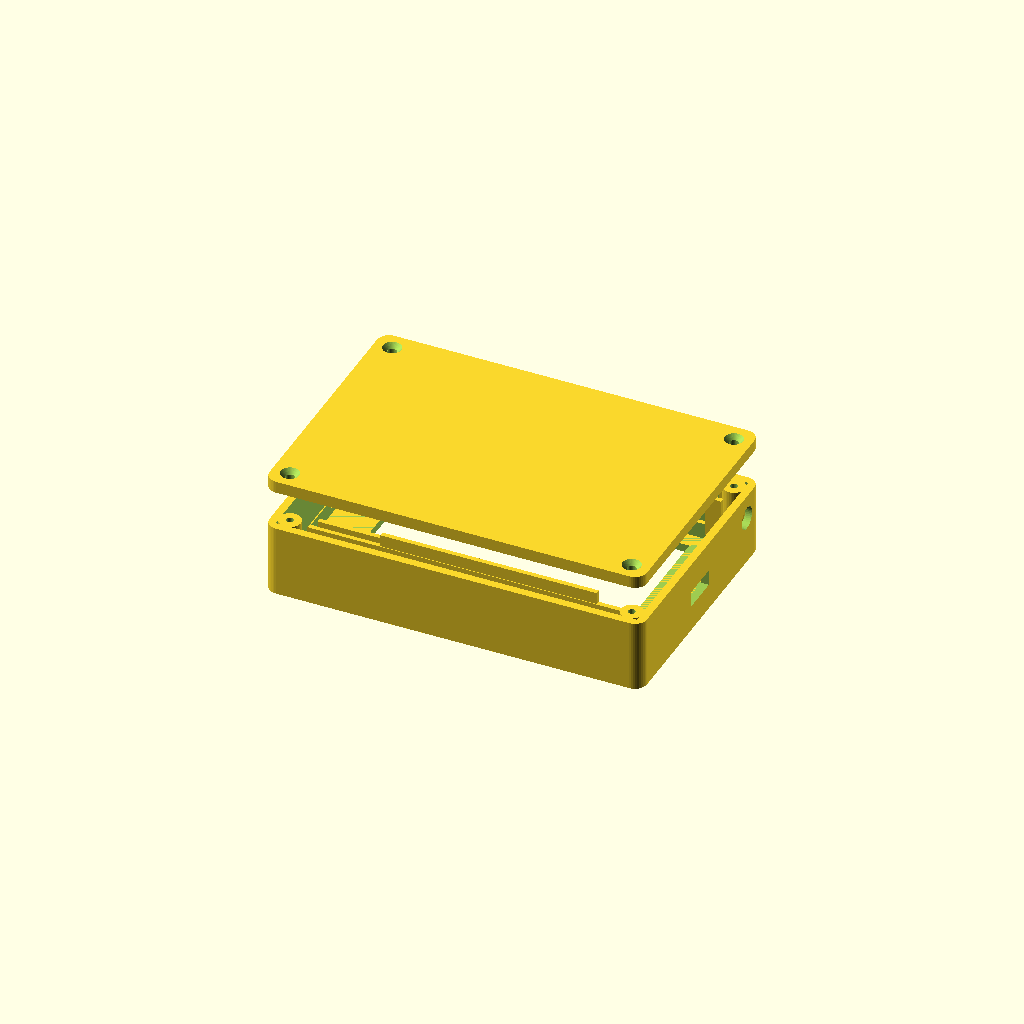
Cell 1 — every parameter at its default value.
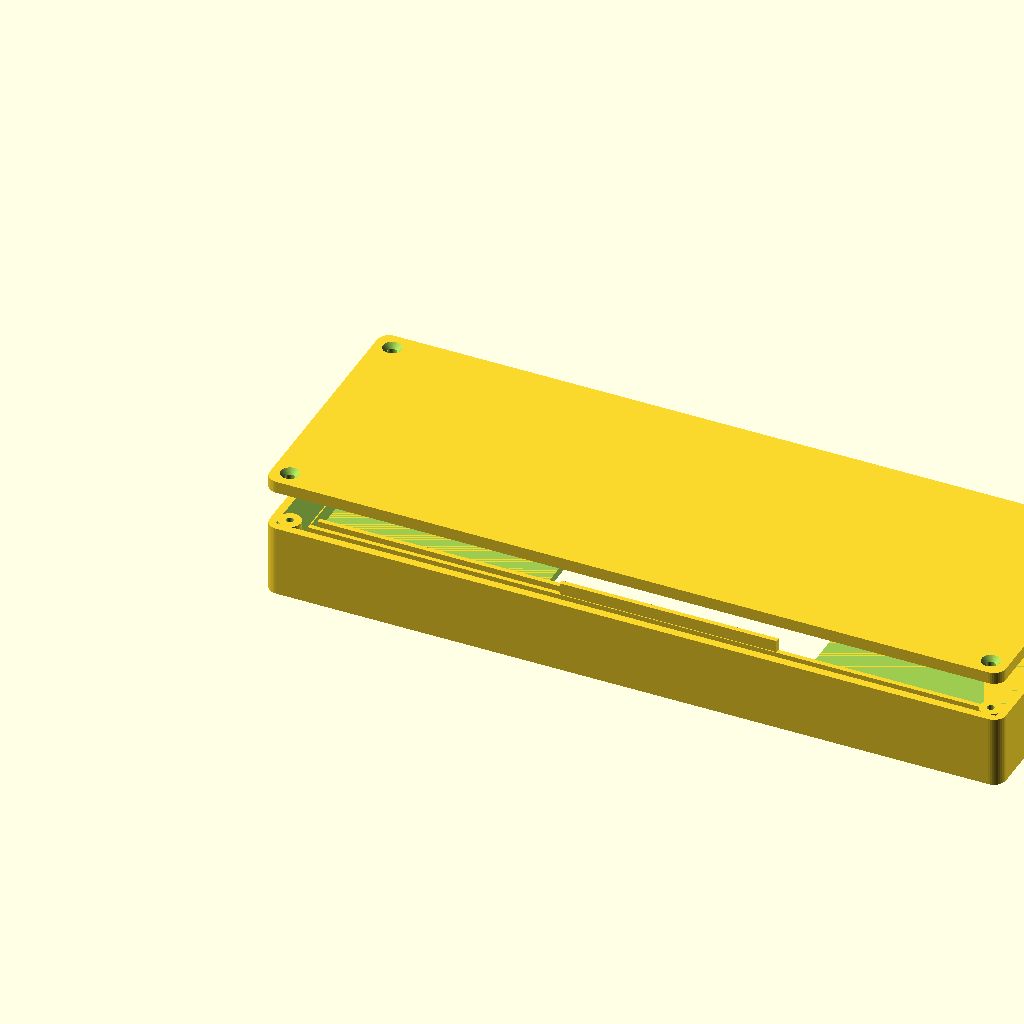
Cell 2 — disp_w set to 180, the other parameters unchanged.
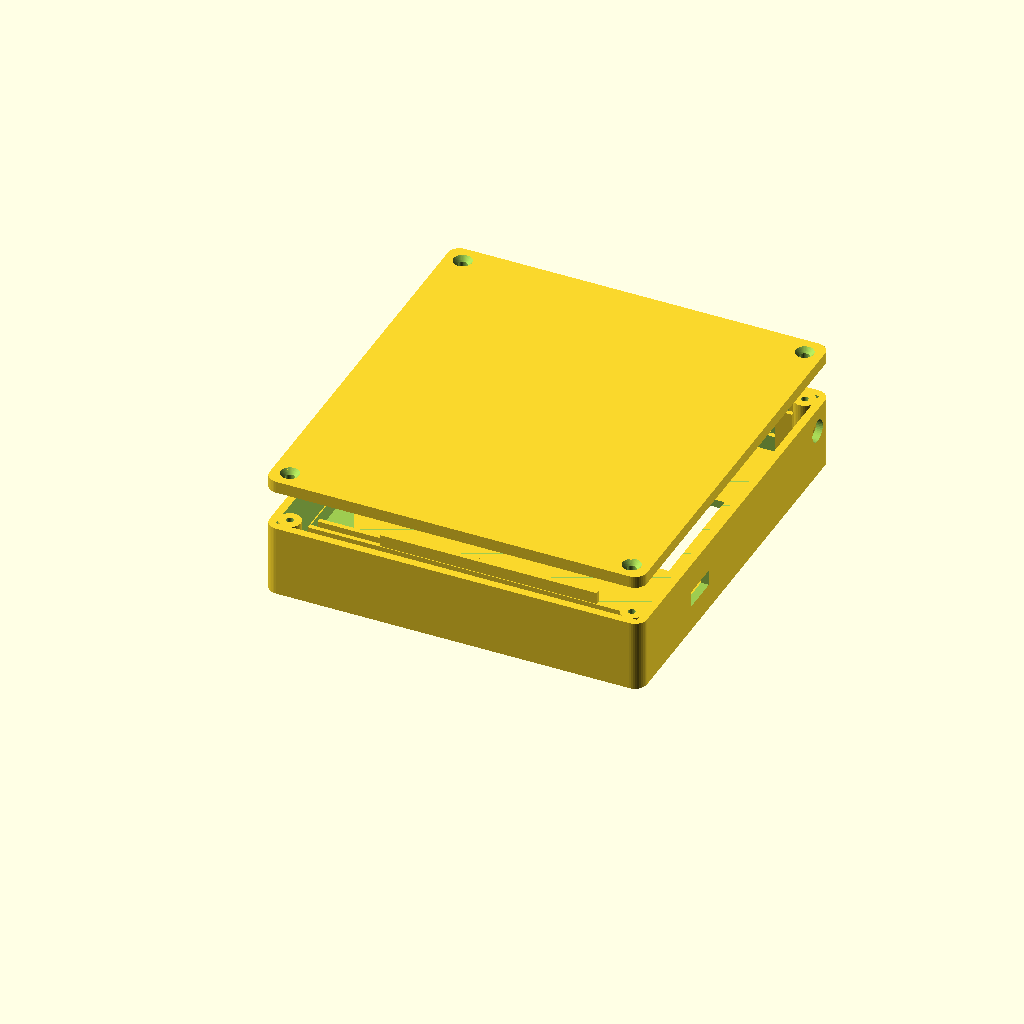
Cell 3 — disp_h set to 76, the other parameters unchanged.
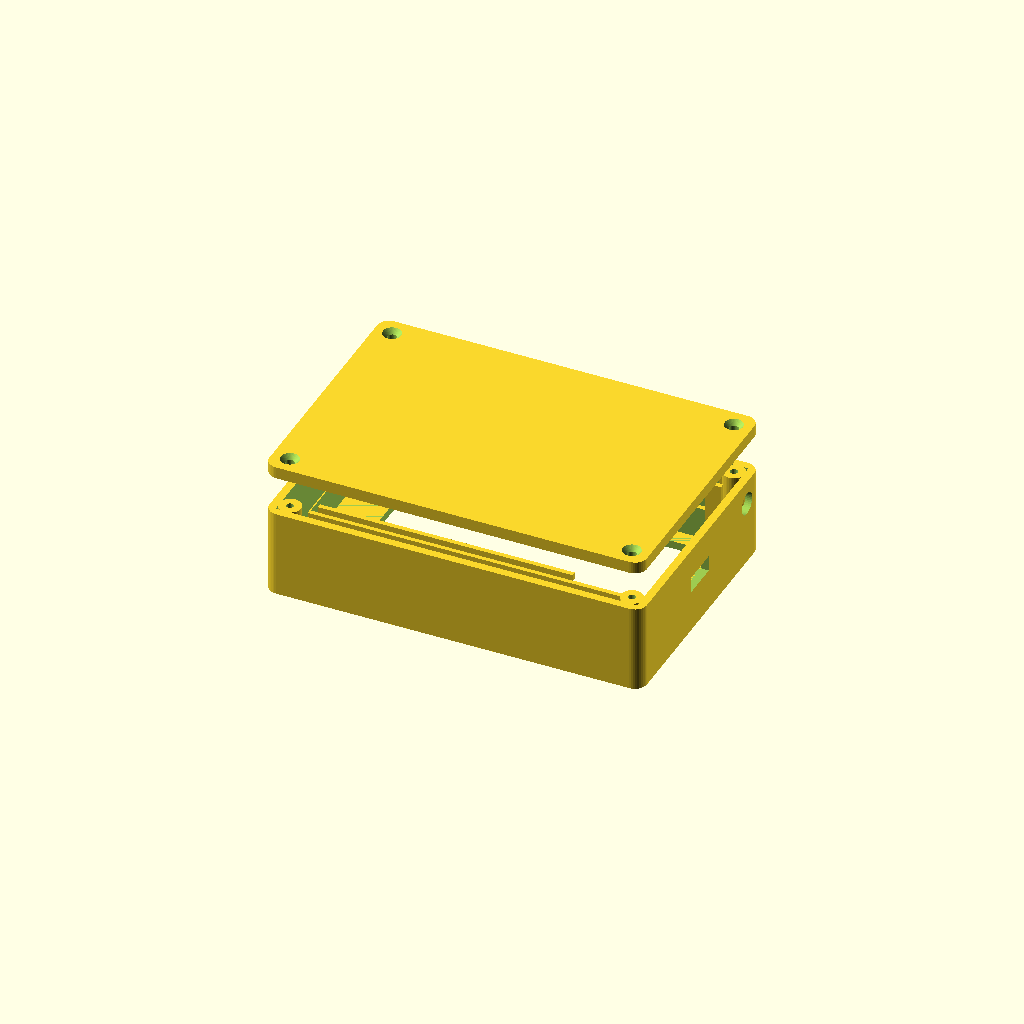
Cell 4: disp_t = 8 (everything else at default).
One fixed orthographic camera (rotation 55°, 0°, 25°; colour scheme Cornfield) for every cell.
OpenSCAD source file hardware/case/egg-case.scad:
// Egg freshness tracker - 3D-printable case (OpenSCAD, all dimensions in mm).
//
// UNTESTED: this case has been rendered to STL but NOT printed or fitted with real hardware.
// Measure your parts with calipers and adjust the "Parts" values before printing.
//
// Parts (printed separately, no supports needed if printed as exported):
//   body - front shell with display window, USB-C slot and button hole. Print window side DOWN.
//   plunger - small printed button cap that passes through the right wall (the 6x6x5 switch has no cap). Print flange down.
//   lid  - back plate, fixed with 4 x M2 self-tapping screws (6-8 mm long). Print flat.
//
// Render:  openscad -D 'part="body"' -o body.stl egg-case.scad
//          openscad -D 'part="lid"'  -o lid.stl  egg-case.scad
//          openscad -D 'part="plunger"' -o plunger.stl egg-case.scad
// Or open in OpenSCAD and set `part` below ("body", "lid" or "preview").

part = "preview";

// ---- Parts (check against your actual parts!) ------------------------------------------
// Waveshare 2.9" e-paper MODULE (Tinytronics SKU 002750): PCB 90 x 38 mm per the shop listing.
// Active area is about 67 x 29 mm; its position on the PCB, the thickness (disp_t) and the
// window offset are ASSUMED. VERIFY with calipers.
disp_w = 90.0;       // panel width (long side)
disp_h = 38.0;       // panel height
disp_t = 4.0;        // panel thickness incl. adhesive
win_w = 68.0;        // visible window (active area is about 67 x 29)
win_h = 30.0;
win_off_x = 0;       // shift window if active area is not centred on the panel
tail_w = 0;          // room at the left edge for the flex tail and 8-pin connector

// Seeed XIAO ESP32-C3 is about 21 x 17.8 mm, 3.5 mm incl. USB-C shell about 8.4 x 3.2 mm.
xiao_w = 21.5;
xiao_h = 18.3;
usb_w = 9.5;
usb_h = 4.0;

// PKCELL LP503562 (Tinytronics 005879): 5 x 35 x 62 mm (thickness x width x length) nominal; cells swell/wrap, so measure.
bat_l = 63.0;
bat_w = 35.5;
bat_t = 6.0;         // if you use a thicker cell, increase cavity_d accordingly

// Waveshare PCF8563 RTC board (Tinytronics): PCB 54.3 x 15.5 mm per the shop listing.
// Thickness incl. headers and coin cell is ASSUMED, measure it.
rtc_l = 54.3;
rtc_w = 15.5;
rtc_t = 7.0;

// Tinytronics 000181: 6 x 6 x 5 mm tactile switch WITHOUT cap (body ~3.5 mm + ~1.5 mm stem, assumed).
sw_w = 6.3;          // pocket width for the 6 x 6 mm switch
sw_body = 3.7;       // switch body depth along the press axis
plunger_d = 5.0;     // printed plunger shaft
btn_hole_d = 5.6;    // hole in the right wall for the plunger

// ---- Case -------------------------------------------------------------------------------
wall = 2.0;
front_t = 2.0;       // front plate thickness (window is cut through it)
lid_t = 3.0;
tol = 0.3;
cavity_d = 12.0;     // depth behind the display (battery 5.5 + wiring + XIAO + clearance)

in_w = disp_w + tail_w + 2 * tol;        // inner width
strip_h = rtc_w + 2.5;                   // strip below the display that holds the RTC board lengthwise
top_extra = 3.2;                         // hidden space above the display so the battery (30.5 wide) fits
in_h = disp_h + 2 * tol + strip_h + top_extra;  // inner height
by = wall + strip_h + 0.2;               // bottom edge of the battery/XIAO zone
out_w = in_w + 2 * wall;
out_h = in_h + 2 * wall;
body_d = front_t + disp_t + cavity_d;    // total depth of the body shell
btn_y = out_h - wall - 5;                       // centre of the button along the height
btn_z = front_t + disp_t + cavity_d / 2;
post_d = 5.5;
screw_pilot = 1.8;   // pilot hole for M2 self-tapping screw
screw_clear = 2.4;
$fn = 40;

module rrect(w, h, d, r = 2) {
  hull() for (x = [r, w - r], y = [r, h - r]) translate([x, y, 0]) cylinder(r = r, h = d);
}

module post_positions() {
  for (x = [wall + post_d / 2 - 0.3, out_w - wall - post_d / 2 + 0.3],
       y = [wall + post_d / 2 - 0.3, out_h - wall - post_d / 2 + 0.3])
    translate([x, y, 0]) children();
}

module body() {
  difference() {
    rrect(out_w, out_h, body_d, 3);
    // inner cavity (open at the back)
    translate([wall, wall, front_t]) cube([in_w, in_h, body_d]);
    // display window through the front plate
    translate([wall + tail_w + tol + (disp_w - win_w) / 2 + win_off_x,
               wall + strip_h + tol + (disp_h - win_h) / 2, -1])
      cube([win_w, win_h, front_t + 2]);
    // USB-C slot in the right wall, aligned with the XIAO (behind the display, right end)
    translate([out_w - wall - 1, by + 2.2 + (xiao_h - usb_w) / 2, front_t + disp_t + 0.5])
      cube([wall + 2, usb_w, usb_h]);
    // plunger hole in the right wall
    translate([out_w - wall - 1, btn_y, btn_z])
      rotate([0, 90, 0]) cylinder(d = btn_hole_d, h = wall + 2);
  }
  // display seat: rim around the panel (stick the panel on with a thin strip of double-sided tape)
  difference() {
    translate([wall + tail_w + tol - 1.2, wall + strip_h + tol - 1.2, front_t])
      cube([disp_w + 2.4, disp_h + 2.4, disp_t]);
    translate([wall + tail_w + tol, wall + strip_h + tol, front_t - 0.1])
      cube([disp_w, disp_h, disp_t + 0.2]);
  }
  // screw posts
  difference() {
    intersection() {
      union() post_positions() cylinder(d = post_d, h = body_d);
      rrect(out_w, out_h, body_d, 3);
    }
    post_positions() translate([0, 0, body_d - 8]) cylinder(d = screw_pilot, h = 9);
  }
  // battery and XIAO guide ribs behind the display: battery left, XIAO (USB-C towards the right wall) right
  translate([wall + 2, by, front_t + disp_t]) cube([bat_l + 1, 1.2, 1.5]);
  translate([wall + 2, by + bat_w + 1, front_t + disp_t]) cube([bat_l + 1, 1.2, 1.5]);
  // switch pocket against the right wall: open towards the lid, so the switch drops in from behind
  // (stem towards the wall, pins towards the inside). Plunger flange sits between wall and stem.
  x0 = out_w - wall;
  translate([x0 - 2.7 - sw_body - 0.2, btn_y - sw_w / 2 - 1.2, btn_z - sw_w / 2 - 1.2])
    cube([sw_body + 0.4, 1.2, body_d - (btn_z - sw_w / 2 - 1.2)]);
  translate([x0 - 2.7 - sw_body - 0.2, btn_y + sw_w / 2, btn_z - sw_w / 2 - 1.2])
    cube([sw_body + 0.4, 1.2, sw_w + 1.2]);
  translate([x0 - 2.7 - sw_body - 0.2, btn_y - sw_w / 2 - 1.2, btn_z - sw_w / 2 - 1.2])
    cube([sw_body + 0.4, sw_w + 2.4, 1.2]);
  // RTC board guide ribs in the strip below the display
  rx = wall + (in_w - rtc_l) / 2;
  translate([rx, wall + 0.6, front_t]) cube([rtc_l, 1.2, rtc_t]);
  translate([rx, wall + 0.6 + 1.2 + rtc_w, front_t]) cube([rtc_l, 1.2, rtc_t]);
}

module lid() {
  difference() {
    rrect(out_w, out_h, lid_t, 3);
    // screw holes with countersink
    post_positions() {
      translate([0, 0, -1]) cylinder(d = screw_clear, h = lid_t + 2);
      translate([0, 0, lid_t - 1.2]) cylinder(d1 = screw_clear, d2 = 4.6, h = 1.21);
    }
    // two optional magnet pockets (8 x 2 mm) on the outside for sticking on a fridge
    for (x = [out_w * 0.3, out_w * 0.7])
      translate([x, out_h / 2, -0.01]) cylinder(d = 8.2, h = 2.2);
  }
}

module plunger() {
  cylinder(d = 8, h = 1.2);                       // flange, kept inside the wall
  cylinder(d = plunger_d, h = 1.2 + wall + 0.8);   // shaft, about 0.8 mm proud of the wall
}

if (part == "plunger") plunger();
else if (part == "body") body();
else if (part == "lid") lid();
else {
  body();
  translate([0, 0, body_d + 10]) lid();
}
Customizer parameters (derived from the source; name, type, default, range or options):
part: string, default "preview"
disp_w: number, default 90
disp_h: number, default 38
disp_t: number, default 4
win_w: number, default 68
win_h: number, default 30
win_off_x: number, default 0
tail_w: number, default 0
xiao_w: number, default 21.5
xiao_h: number, default 18.3
usb_w: number, default 9.5
usb_h: number, default 4
bat_l: number, default 63
bat_w: number, default 35.5
bat_t: number, default 6
rtc_l: number, default 54.3
rtc_w: number, default 15.5
rtc_t: number, default 7
sw_w: number, default 6.3
sw_body: number, default 3.7
plunger_d: number, default 5
btn_hole_d: number, default 5.6
wall: number, default 2
front_t: number, default 2
lid_t: number, default 3
tol: number, default 0.3
cavity_d: number, default 12
top_extra: number, default 3.2
post_d: number, default 5.5
screw_pilot: number, default 1.8
screw_clear: number, default 2.4
